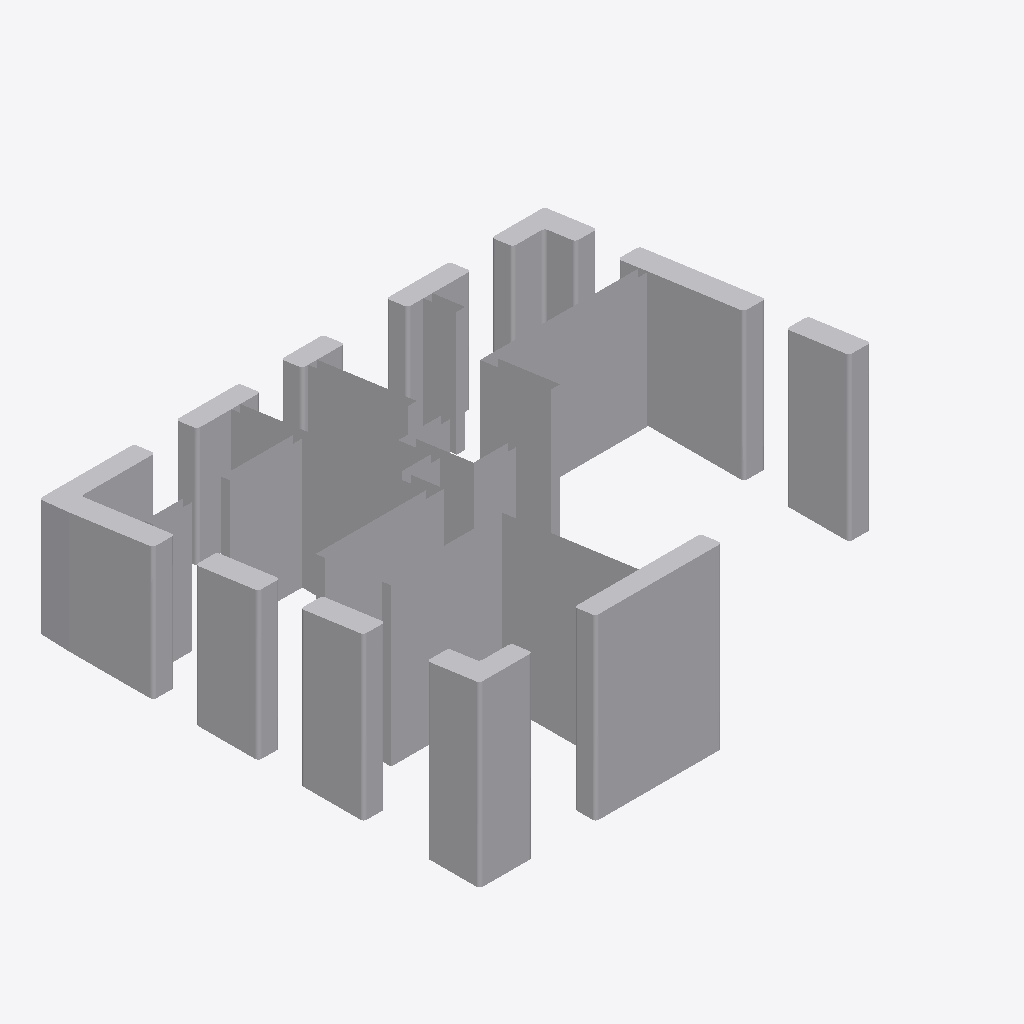
Isometric view of an IFC building model (IFC-SPF (STEP), schema IFC2X3, length unit millimetre), seen from the south-west, elements coloured by IFC class: 17 other elements (light grey).
Extent 11.3 m × 9.8 m × 4.0 m (x, y, z). Elements (17): 17 IfcBuildingElementProxy.

HEADER;
FILE_DESCRIPTION(('ViewDefinition [Ifc2x3NotAssigned]'),'2;1');
FILE_NAME('D:\\User\\Karson\\OneDrive - UNSW\\Year 2 Comp Design\\Term 3\\CODE2270 Design I','2022-11-23T18:15:50',('Karson'),('Unknown'),'ggIFC v2.1.52.0 by Geometry Gym Pty Ltd built 20','ggRhinoIFC  v2.1.52.0 - Grasshopper3d Plug-in by','None');
FILE_SCHEMA(('IFC2X3'));
ENDSEC;
DATA;
#1862=IFCPROJECT('3cKnRswCL6KfRJyfZUU7d2',#19,'Wall Project',$,$,$,$,(#869),#1863);
#1689=IFCBUILDING('1IIpzeQYPFSAkG6G_LKURo',#19,'Test Building',$,$,#1691,$,'GH Building',.ELEMENT.,0.0,0.0,#1690);
#1064=IFCBUILDINGELEMENTPROXY('3zXd$iSBrCLAoAoeWK_Bt0',#19,'NOTDEFINED',$,$,#1063,#1062,$,$);
#1143=IFCBUILDINGELEMENTPROXY('2uTclmLDfBxBmm25zGuSbn',#19,'NOTDEFINED',$,$,#1140,#1139,$,$);
#1057=IFCBUILDINGELEMENTPROXY('1DmGLKfXr9Nh0W0rk$Lsn9',#19,'NOTDEFINED',$,$,#1056,#1055,$,$);
#1091=IFCBUILDINGELEMENTPROXY('0iisq1BqDC0w197y8jBtDx',#19,'NOTDEFINED',$,$,#1089,#1088,$,$);
#1100=IFCBUILDINGELEMENTPROXY('3_mVlSXY90EAIwjUo5VHZD',#19,'NOTDEFINED',$,$,#1099,#1098,$,$);
#1131=IFCBUILDINGELEMENTPROXY('1WQcgvumz6nR2PTS_eqlm5',#19,'NOTDEFINED',$,$,#1129,#1128,$,$);
#1163=IFCBUILDINGELEMENTPROXY('3hLq9Mn1zFt8uiU0mq8qTJ',#19,'NOTDEFINED',$,$,#1162,#1160,$,$);
#1153=IFCBUILDINGELEMENTPROXY('0YCReiKzj3sBwMT9NjVjxg',#19,'NOTDEFINED',$,$,#1152,#1151,$,$);
#1121=IFCBUILDINGELEMENTPROXY('1Xv3ygGaP7fPDznjsftL3d',#19,'NOTDEFINED',$,$,#1120,#1118,$,$);
#1111=IFCBUILDINGELEMENTPROXY('1vq2ap8VT0Qu7ta6fHu_8r',#19,'NOTDEFINED',$,$,#1110,#1107,$,$);
#1173=IFCBUILDINGELEMENTPROXY('0jWFVoHC96v87DMoy58js0',#19,'NOTDEFINED',$,$,#1172,#1170,$,$);
#1071=IFCBUILDINGELEMENTPROXY('1evMtBMv9DcO9x3m96yu0t',#19,'NOTDEFINED',$,$,#1070,#1069,$,$);
#1184=IFCBUILDINGELEMENTPROXY('2vxQZRkO5Bcx0FZCO$YuFr',#19,'NOTDEFINED',$,$,#1182,#1181,$,$);
#1194=IFCBUILDINGELEMENTPROXY('0rR2kAc0zF7f0c5jFKkPnC',#19,'NOTDEFINED',$,$,#1192,#1191,$,$);
#1081=IFCBUILDINGELEMENTPROXY('0X$CjhdXX4eecci$HMOkg6',#19,'NOTDEFINED',$,$,#1078,#1077,$,$);
#1050=IFCBUILDINGELEMENTPROXY('1QHpqVmU144wQZhblJA7sT',#19,'NOTDEFINED',$,$,#1049,#1048,$,$);
#1204=IFCBUILDINGELEMENTPROXY('2gPbXS_Dn8ogD1Ce1T5Fvr',#19,'NOTDEFINED',$,$,#1203,#1201,$,$);
ENDSEC;
